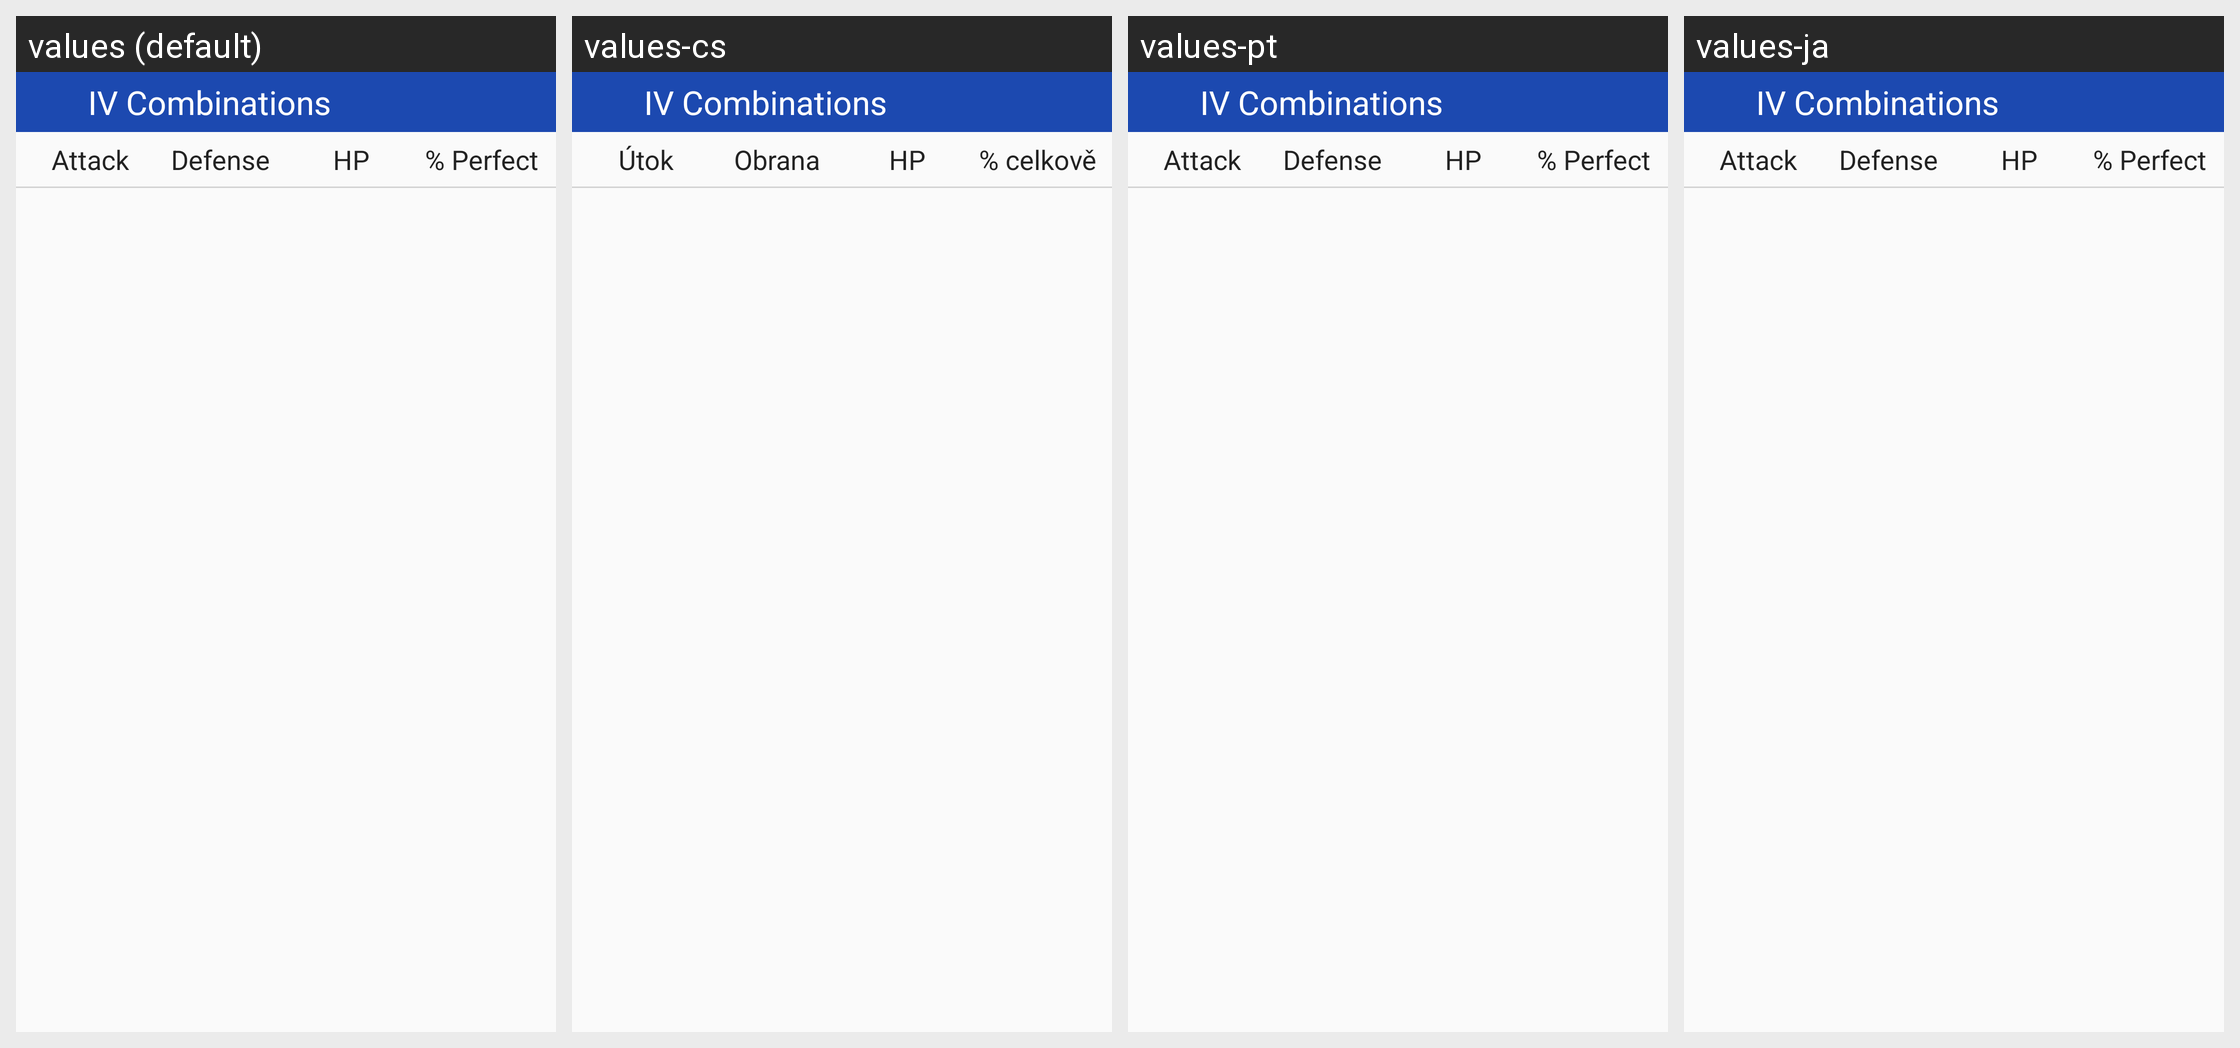

Translations of the strings shown on this Android screen, per locale in the grid:
Android screen res/layout/fraction_iv_combinations.xml rendered under 4 locales, left to right: values (default), values-cs, values-pt, values-ja. Device: Nexus 5 (rendered at 1080×1920; each locale shown at half size, 540×960, under a caption strip naming it); theme AppTheme.
Other locales in the repository, not shown: values-de, values-es, values-fr, values-it, values-pt-rPT, values-ru, values-zh-rCN, values-zh-rHK, values-zh-rTW.
Strings drawn on this screen, with the default value and each locale's value (text and hints the layout hard-codes, and strings that could not be matched under every locale, appear in the picture but are not listed):

fraction_ivcombinations_title
  values: IV Combinations
  values-cs: IV Combinations  [not translated; the default value is used]
  values-pt: IV Combinations  [not translated; the default value is used]
  values-ja: IV Combinations  [not translated; the default value is used]

attack
  values: Attack
  values-cs: Útok
  values-pt: Attack  [not translated; the default value is used]
  values-ja: Attack  [not translated; the default value is used]

defense
  values: Defense
  values-cs: Obrana
  values-pt: Defense  [not translated; the default value is used]
  values-ja: Defense  [not translated; the default value is used]

stamina_hp
  values: HP
  values-cs: HP
  values-pt: HP  [not translated; the default value is used]
  values-ja: HP  [not translated; the default value is used]

iv_perfect
  values: % Perfect
  values-cs: % celkově
  values-pt: % Perfect  [not translated; the default value is used]
  values-ja: % Perfect  [not translated; the default value is used]
